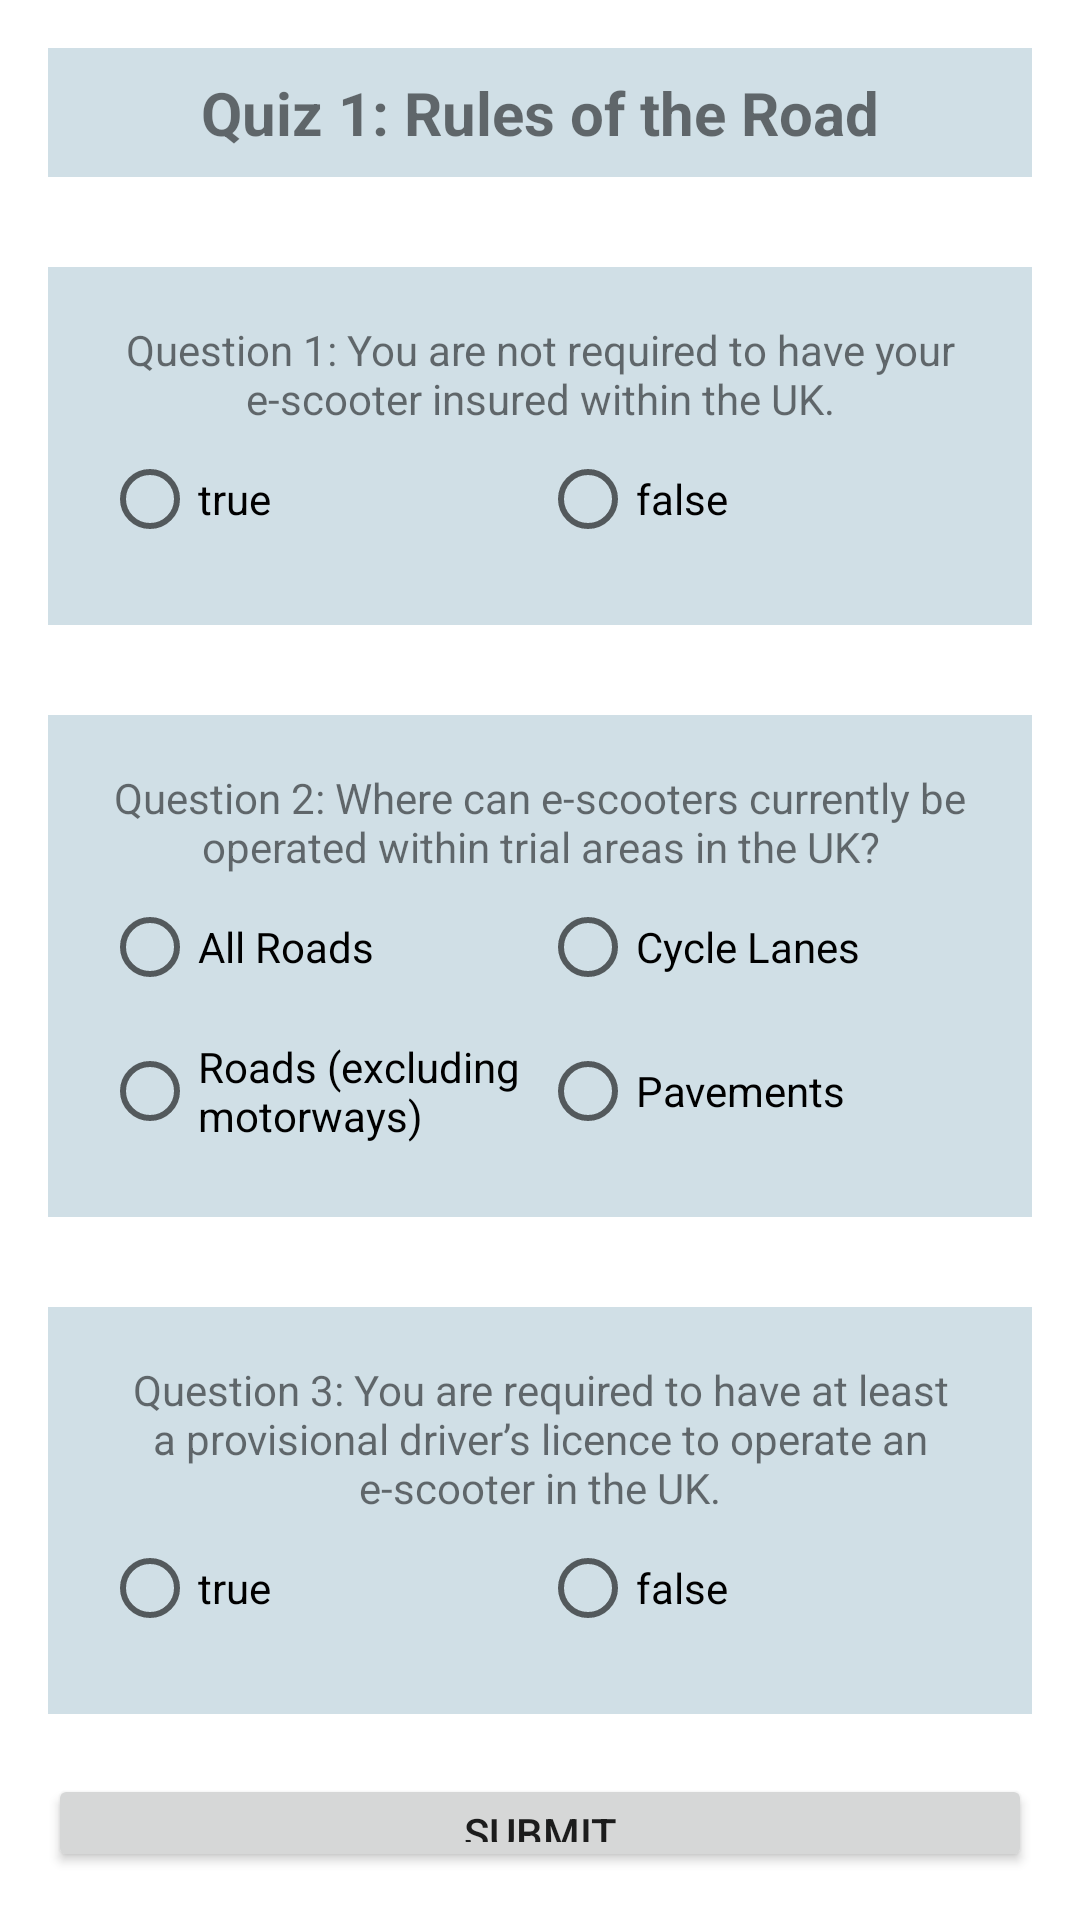

Produce the Android XML layout that renders to this screen, including the resource entries it uses.
<!-- AndroidManifest.xml: application theme Theme.Scooter -->
<!-- res/layout/activity_quiz.xml -->
<?xml version="1.0" encoding="utf-8"?>
<LinearLayout xmlns:android="http://schemas.android.com/apk/res/android"
    xmlns:app="http://schemas.android.com/apk/res-auto"
    xmlns:tools="http://schemas.android.com/tools"
    android:layout_width="match_parent"
    android:layout_height="match_parent"
    android:padding="16dp"
    android:orientation="vertical"
    tools:context=".QuizActivity">

    <TextView
        android:id="@+id/text1"
        android:textSize="20sp"
        android:textStyle="bold"
        android:background="#d0dfe6"
        android:padding="8dp"
        android:gravity="center_horizontal"
        android:text="Quiz 1: Rules of the Road"
        android:layout_width="match_parent"
        android:layout_height="wrap_content" />

    <LinearLayout
        android:layout_width="match_parent"
        android:layout_height="wrap_content"
        android:layout_marginTop="30dp"
        android:padding="18dp"
        android:orientation="vertical"
        android:background="#d0dfe6">

        <TextView
            android:layout_width="match_parent"
            android:layout_height="wrap_content"
            android:gravity="center"
            android:text="Question 1: You are not required to have your e-scooter insured within the UK." />

        <RadioGroup
            android:layout_width="match_parent"
            android:layout_height="wrap_content"
            android:orientation="horizontal">

            <RadioButton
                android:id="@+id/radio1"
                android:layout_width="0dp"
                android:layout_weight="1"
                android:layout_height="wrap_content"
                android:text="true"/>
            <RadioButton
                android:id="@+id/radio2"
                android:layout_width="0dp"
                android:layout_weight="1"
                android:layout_height="wrap_content"
                android:text="false"/>
        </RadioGroup>
    </LinearLayout>

    <LinearLayout
        android:layout_width="match_parent"
        android:layout_height="wrap_content"
        android:layout_marginTop="30dp"
        android:padding="18dp"
        android:orientation="vertical"
        android:background="#d0dfe6">

        <TextView
            android:layout_width="match_parent"
            android:layout_height="wrap_content"
            android:gravity="center"
            android:text="Question 2: Where can e-scooters currently be operated within trial areas in the UK?" />

        <RadioGroup
            android:layout_width="match_parent"
            android:layout_height="wrap_content"
            android:gravity="center_vertical"
            android:orientation="horizontal">

            <RadioButton
                android:id="@+id/radio3"
                android:layout_width="0dp"
                android:layout_weight="1"
                android:layout_height="wrap_content"
                android:text="All Roads"/>
            <RadioButton
                android:id="@+id/radio4"
                android:layout_width="0dp"
                android:layout_weight="1"
                android:layout_height="wrap_content"
                android:text="Cycle Lanes"/>
        </RadioGroup>
        <RadioGroup
            android:layout_width="match_parent"
            android:layout_height="wrap_content"
            android:gravity="center_vertical"
            android:orientation="horizontal">

            <RadioButton
                android:id="@+id/radio5"
                android:layout_width="0dp"
                android:layout_weight="1"
                android:layout_height="wrap_content"
                android:text="Roads (excluding motorways)"/>
            <RadioButton
                android:id="@+id/radio6"
                android:layout_width="0dp"
                android:layout_weight="1"
                android:layout_height="wrap_content"
                android:text="Pavements"/>
        </RadioGroup>
    </LinearLayout>

    <LinearLayout
        android:layout_width="match_parent"
        android:layout_height="wrap_content"
        android:layout_marginTop="30dp"
        android:padding="18dp"
        android:orientation="vertical"
        android:background="#d0dfe6">

        <TextView
            android:layout_width="match_parent"
            android:layout_height="wrap_content"
            android:gravity="center"
            android:text="Question 3: You are required to have at least a provisional driver’s licence to operate an e-scooter in the UK." />

        <RadioGroup
            android:layout_width="match_parent"
            android:layout_height="wrap_content"
            android:orientation="horizontal">

            <RadioButton
                android:id="@+id/radio7"
                android:layout_width="0dp"
                android:layout_weight="1"
                android:layout_height="wrap_content"
                android:text="true"/>
            <RadioButton
                android:id="@+id/radio8"
                android:layout_width="0dp"
                android:layout_weight="1"
                android:layout_height="wrap_content"
                android:text="false"/>
        </RadioGroup>
    </LinearLayout>

    <Button
        android:id="@+id/button"
        android:layout_marginTop="20dp"
        android:layout_width="match_parent"
        android:layout_height="wrap_content"
        android:text="Submit"/>
</LinearLayout>
<!-- resources referenced by this layout -->
<resources>
  <style name="Theme.Scooter" parent="Theme.MaterialComponents.DayNight.DarkActionBar">
          
          <item name="colorPrimary">@color/theme</item>
          <item name="colorPrimaryVariant">@color/theme</item>
          <item name="colorOnPrimary">@color/white</item>
          
          <item name="colorSecondary">@color/teal_200</item>
          <item name="colorSecondaryVariant">@color/teal_700</item>
          <item name="colorOnSecondary">@color/black</item>
          
          <item name="android:statusBarColor">?attr/colorPrimaryVariant</item>
          
      </style>
  <color name="theme">#2474b5</color>
  <color name="white">#FFFFFFFF</color>
  <color name="teal_200">#FF03DAC5</color>
  <color name="teal_700">#FF018786</color>
  <color name="black">#FF000000</color>
</resources>
